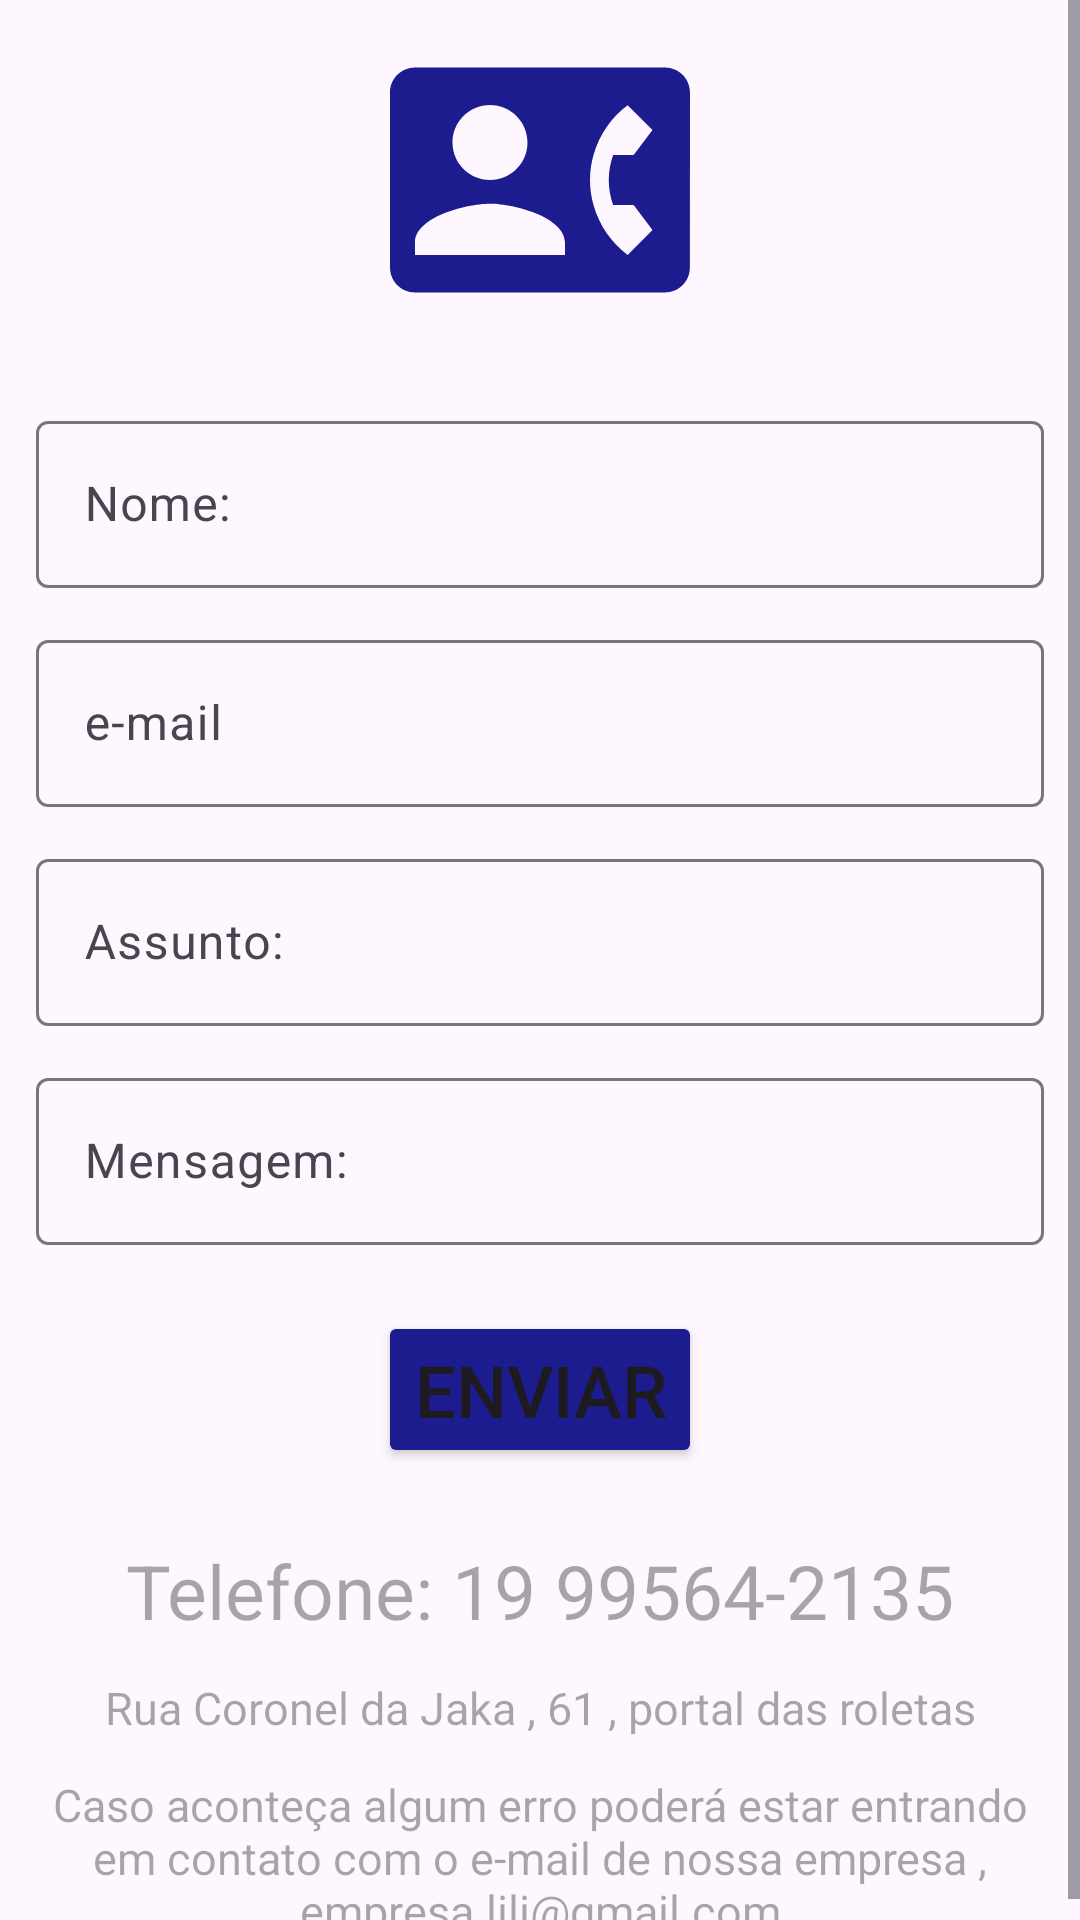

Android layout source for this screen:
<!-- AndroidManifest.xml: application theme Theme.Lugaluga -->
<!-- res/layout/fragment_fala.xml -->
<?xml version="1.0" encoding="utf-8"?>
<FrameLayout xmlns:android="http://schemas.android.com/apk/res/android"
    xmlns:tools="http://schemas.android.com/tools"
    android:layout_width="match_parent"
    android:layout_height="match_parent"
    tools:context=".view.ProdutosFragment">

<androidx.constraintlayout.widget.ConstraintLayout xmlns:android="http://schemas.android.com/apk/res/android"
    xmlns:app="http://schemas.android.com/apk/res-auto"
    xmlns:tools="http://schemas.android.com/tools"
    android:layout_width="match_parent"
    android:layout_height="match_parent"
    tools:context=".view.cadastrousuarioActivity">

    <ScrollView
        android:id="@+id/scrollView"
        android:layout_width="match_parent"
        android:layout_height="wrap_content"
        app:layout_constraintTop_toTopOf="parent"
        app:layout_constraintStart_toStartOf="parent"
        app:layout_constraintEnd_toEndOf="parent">

        <androidx.constraintlayout.widget.ConstraintLayout
            android:layout_width="match_parent"
            android:layout_height="wrap_content">

            <ImageView
                android:id="@+id/img_fala2"
                android:layout_width="wrap_content"
                android:layout_height="wrap_content"
                android:layout_margin="10dp"
                app:layout_constraintEnd_toEndOf="parent"
                app:layout_constraintStart_toStartOf="parent"
                app:layout_constraintTop_toTopOf="parent"
                app:srcCompat="@drawable/ic_menu_fale2" />




            <com.google.android.material.textfield.TextInputLayout
                android:id="@+id/input_nome"
                android:layout_width="match_parent"
                android:layout_height="wrap_content"
                android:hint="@string/hint_nome"
                android:layout_marginTop="25dp"
                android:layout_marginStart="12dp"
                android:layout_marginEnd="12dp"
                app:layout_constraintStart_toStartOf="parent"
                app:layout_constraintEnd_toEndOf="parent"
                app:layout_constraintTop_toBottomOf="@id/img_fala2"
               >

                <com.google.android.material.textfield.TextInputEditText
                    android:layout_width="match_parent"
                    android:layout_height="wrap_content"
                    android:inputType="text"/>

            </com.google.android.material.textfield.TextInputLayout>

            <com.google.android.material.textfield.TextInputLayout
                android:id="@+id/input_cpf"
                android:layout_width="match_parent"
                android:layout_height="wrap_content"
                android:hint="@string/hint_email"
                android:layout_marginStart="12dp"
                android:layout_marginTop="12dp"
                android:layout_marginEnd="12dp"
                app:layout_constraintTop_toBottomOf="@+id/input_nome"
                app:layout_constraintStart_toStartOf="parent"
                app:layout_constraintEnd_toEndOf="parent">

                <com.google.android.material.textfield.TextInputEditText
                    android:layout_width="match_parent"
                    android:layout_height="wrap_content"
                    android:inputType="text"
                    />

            </com.google.android.material.textfield.TextInputLayout>

            <com.google.android.material.textfield.TextInputLayout
                android:id="@+id/input_data"
                android:layout_width="match_parent"
                android:layout_height="wrap_content"
                android:hint="@string/hint_assunto"
                android:layout_marginTop="12dp"
                android:layout_marginStart="12dp"
                android:layout_marginEnd="12dp"
                app:layout_constraintTop_toBottomOf="@+id/input_cpf"
                app:layout_constraintStart_toStartOf="parent"
                app:layout_constraintEnd_toEndOf="parent">

                <com.google.android.material.textfield.TextInputEditText
                    android:layout_width="match_parent"
                    android:layout_height="wrap_content"
                    android:inputType="text"
                    />

            </com.google.android.material.textfield.TextInputLayout>

            <com.google.android.material.textfield.TextInputLayout
                android:id="@+id/input_menssagem"
                android:layout_width="match_parent"
                android:layout_height="wrap_content"
                android:hint="@string/hint_mensagem"
                android:layout_marginTop="12dp"
                android:layout_marginStart="12dp"
                android:layout_marginEnd="12dp"
                app:layout_constraintTop_toBottomOf="@+id/input_data"
                app:layout_constraintStart_toStartOf="parent"
                app:layout_constraintEnd_toEndOf="parent">

                <com.google.android.material.textfield.TextInputEditText
                    android:layout_width="match_parent"
                    android:layout_height="wrap_content"
                    android:inputType="number"
                    />

            </com.google.android.material.textfield.TextInputLayout>


            <Button
                android:id="@+id/btn_cadastrar"
                android:layout_width="wrap_content"
                android:layout_height="wrap_content"
                android:layout_margin="22dp"
                android:backgroundTint="@color/blue_dark"
                android:text="@string/hint_enviar"
                android:textAllCaps="true"
                android:textSize="24sp"
                app:layout_constraintEnd_toEndOf="parent"
                app:layout_constraintStart_toStartOf="parent"
                app:layout_constraintTop_toBottomOf="@+id/input_menssagem" />

            <TextView
                android:id="@+id/telefone"
                android:layout_width="match_parent"
                android:layout_height="match_parent"
                android:layout_marginTop="24dp"
                android:layout_marginStart="12dp"
                android:layout_marginEnd="12dp"
                android:gravity="center"
                android:textSize="25dp"
                android:hint="@string/hint_tele2"
                app:layout_constraintTop_toBottomOf="@id/btn_cadastrar"
                app:layout_constraintEnd_toStartOf="parent"
                app:layout_constraintEnd_toEndOf="parent"/>
            <TextView
                android:id="@+id/endereco"
                android:layout_width="match_parent"
                android:layout_height="match_parent"
                android:layout_marginTop="12dp"
                android:layout_marginStart="12dp"
                android:layout_marginEnd="12dp"
                android:gravity="center"
                android:textSize="15dp"
                android:hint="@string/hint_end"
                app:layout_constraintTop_toBottomOf="@id/telefone"
                app:layout_constraintEnd_toStartOf="parent"
                app:layout_constraintEnd_toEndOf="parent"/>
            <TextView
                android:id="@+id/email"
                android:layout_width="match_parent"
                android:layout_height="match_parent"
                android:layout_marginTop="12dp"
                android:layout_marginStart="12dp"
                android:gravity="center"
                android:layout_marginEnd="12dp"
                android:textSize="15dp"
                android:hint="@string/hint_email2"
                app:layout_constraintTop_toBottomOf="@id/endereco"
                app:layout_constraintEnd_toStartOf="parent"
                app:layout_constraintEnd_toEndOf="parent"/>



        </androidx.constraintlayout.widget.ConstraintLayout>
    </ScrollView>



</androidx.constraintlayout.widget.ConstraintLayout>
</FrameLayout>
<!-- resources referenced by this layout -->
<resources>
  <color name="blue_dark">#1C1C8E</color>
  <!-- drawable ic_menu_fale2 (drawable) -->
  <vector android:height="100dp" android:tint="#1C1C8E"
      android:viewportHeight="24" android:viewportWidth="24"
      android:width="100dp" xmlns:android="http://schemas.android.com/apk/res/android">
      <path android:fillColor="@android:color/white" android:pathData="M22,3L2,3C0.9,3 0,3.9 0,5v14c0,1.1 0.9,2 2,2h20c1.1,0 1.99,-0.9 1.99,-2L24,5c0,-1.1 -0.9,-2 -2,-2zM8,6c1.66,0 3,1.34 3,3s-1.34,3 -3,3 -3,-1.34 -3,-3 1.34,-3 3,-3zM14,18L2,18v-1c0,-2 4,-3.1 6,-3.1s6,1.1 6,3.1v1zM17.85,14h1.64L21,16l-1.99,1.99c-1.31,-0.98 -2.28,-2.38 -2.73,-3.99 -0.18,-0.64 -0.28,-1.31 -0.28,-2s0.1,-1.36 0.28,-2c0.45,-1.62 1.42,-3.01 2.73,-3.99L21,8l-1.51,2h-1.64c-0.22,0.63 -0.35,1.3 -0.35,2s0.13,1.37 0.35,2z"/>
  </vector>
  <string name="hint_assunto">Assunto:</string>
  <string name="hint_email"> e-mail </string>
  <string name="hint_email2">Caso aconteça algum erro poderá estar entrando em contato com o e-mail de nossa empresa , empresa.lili@gmail.com </string>
  <string name="hint_end">Rua Coronel da Jaka , 61 , portal das roletas</string>
  <string name="hint_enviar">Enviar</string>
  <string name="hint_mensagem">Mensagem:</string>
  <string name="hint_nome">Nome:</string>
  <string name="hint_tele2">Telefone: 19 99564-2135</string>
  <style name="Theme.Lugaluga" parent="Base.Theme.Lugaluga" />
  <style name="Base.Theme.Lugaluga" parent="Theme.Material3.DayNight.NoActionBar">
          
          <item name="colorPrimary">@color/blue_dark</item>
      </style>
</resources>
